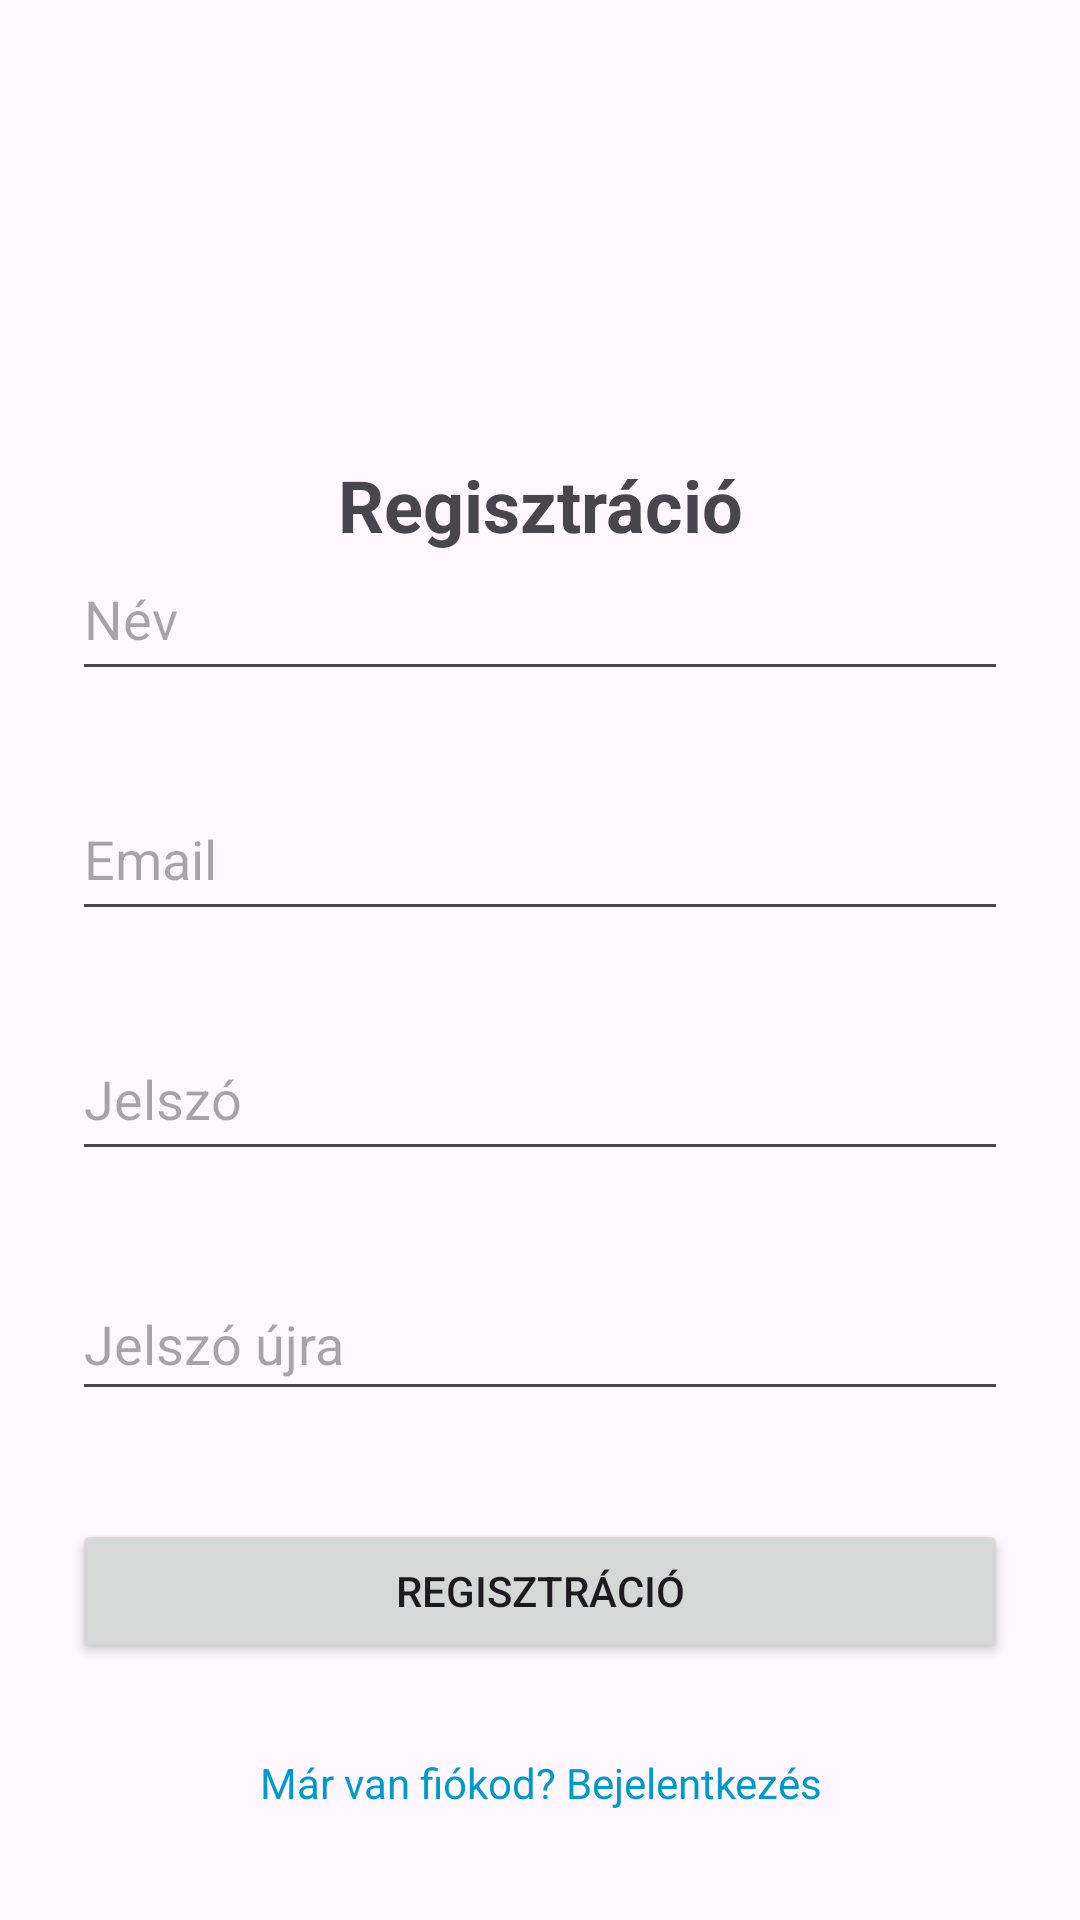

Reconstruct the res/layout file that produces this screen, plus the resources it refers to.
<!-- AndroidManifest.xml: application theme Base.Theme.MyApplication -->
<!-- res/layout/activity_register.xml -->
<?xml version="1.0" encoding="utf-8"?>
<androidx.constraintlayout.widget.ConstraintLayout xmlns:android="http://schemas.android.com/apk/res/android"
    xmlns:app="http://schemas.android.com/apk/res-auto"
    xmlns:tools="http://schemas.android.com/tools"
    android:layout_width="match_parent"
    android:layout_height="match_parent"
    tools:context=".ui.RegisterActivity"
    android:padding="24dp"
    android:background="@drawable/background">

    
    <TextView
        android:id="@+id/registerTitle"
        android:layout_width="wrap_content"
        android:layout_height="wrap_content"
        android:text="Regisztráció"
        android:textSize="24sp"
        android:textStyle="bold"
        app:layout_constraintTop_toTopOf="parent"
        app:layout_constraintStart_toStartOf="parent"
        app:layout_constraintEnd_toEndOf="parent"
        android:layout_marginTop="128dp" />

    
    <LinearLayout
        android:id="@+id/registerContainer"
        android:layout_width="0dp"
        android:layout_height="wrap_content"
        android:orientation="vertical"
        android:gravity="center_horizontal"
        app:layout_constraintTop_toBottomOf="@id/registerTitle"
        app:layout_constraintBottom_toBottomOf="parent"
        app:layout_constraintStart_toStartOf="parent"
        app:layout_constraintEnd_toEndOf="parent">

        
        <EditText
            android:id="@+id/nameEditText"
            android:layout_width="match_parent"
            android:layout_height="48dp"
            android:hint="Név"
            android:inputType="textPersonName"
            android:layout_marginBottom="32dp"
            android:minHeight="48dp"
            android:paddingVertical="12dp"/>

        
        <EditText
            android:id="@+id/emailEditText"
            android:layout_width="match_parent"
            android:layout_height="48dp"
            android:hint="Email"
            android:inputType="textEmailAddress"
            android:layout_marginBottom="32dp"
            android:minHeight="48dp"
            android:paddingVertical="12dp"/>

        
        <EditText
            android:id="@+id/passwordEditText"
            android:layout_width="match_parent"
            android:layout_height="48dp"
            android:hint="Jelszó"
            android:inputType="textPassword"
            android:layout_marginBottom="32dp"
            android:minHeight="48dp"
            android:paddingVertical="12dp"/>

        
        <EditText
            android:id="@+id/confirmPasswordEditText"
            android:layout_width="match_parent"
            android:layout_height="48dp"
            android:hint="Jelszó újra"
            android:inputType="textPassword"
            android:layout_marginBottom="24dp" />

        
        <Button
            android:id="@+id/registerButton"
            android:layout_width="match_parent"
            android:layout_height="wrap_content"
            android:text="Regisztráció"
            android:layout_marginTop="12dp"/>

        
        <TextView
            android:id="@+id/backToLoginLink"
            android:layout_width="wrap_content"
            android:layout_height="wrap_content"
            android:text="Már van fiókod? Bejelentkezés"
            android:textColor="@android:color/holo_blue_dark"
            android:gravity="center"
            android:layout_marginTop="16dp"
            android:clickable="true"
            android:minHeight="48dp"
            android:paddingVertical="12dp"/>

    </LinearLayout>

</androidx.constraintlayout.widget.ConstraintLayout>
<!-- resources referenced by this layout -->
<resources>
  <style name="Base.Theme.MyApplication" parent="Theme.Material3.DayNight.NoActionBar">
          <item name="colorPrimary">@color/colorPrimary</item>
          <item name="colorPrimaryContainer">@color/colorPrimaryVariant</item>
          <item name="colorSecondary">@color/colorSecondary</item>
      </style>
  <color name="colorPrimary">#9B5BC7</color>
  <color name="colorPrimaryVariant">#7043A2</color>
  <color name="colorSecondary">#6909D1</color>
</resources>
